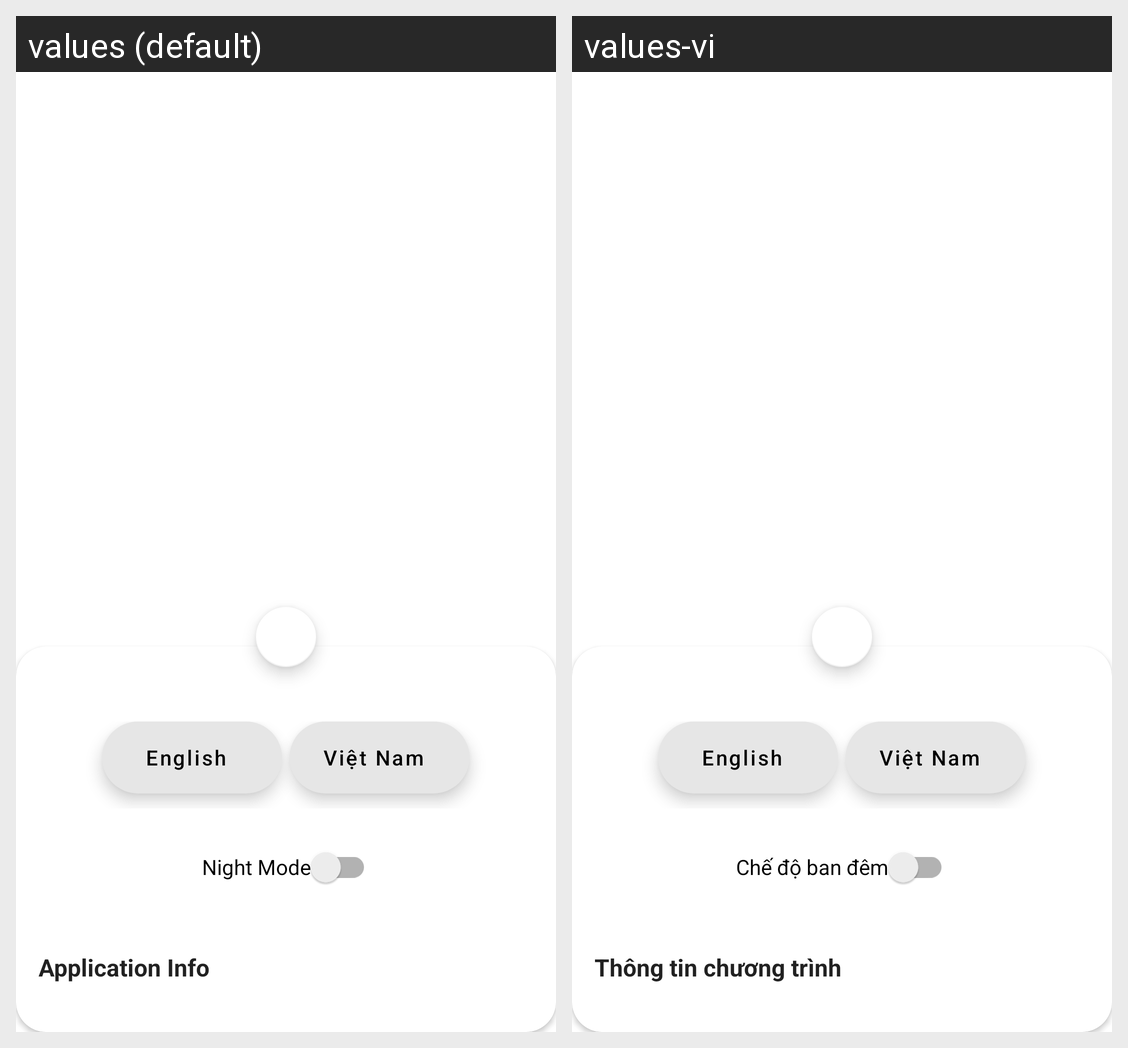

Here is an Android app screen in its default locale and in the app's own translations. Write out the translated-string differences for the strings that appear on this screen.
Android screen res/layout/fragment_about.xml rendered under 2 locales, left to right: values (default), values-vi. Device: Nexus 5 (rendered at 1080×1920; each locale shown at half size, 540×960, under a caption strip naming it); theme AppTheme.
Strings drawn on this screen, with the default value and each locale's value (text and hints the layout hard-codes, and strings that could not be matched under every locale, appear in the picture but are not listed):

english_label
  values: English
  values-vi: English  [not translated; the default value is used]

viet_nam_label
  values: Việt Nam
  values-vi: Việt Nam  [not translated; the default value is used]

night_mode_label
  values: Night Mode
  values-vi: Chế độ ban đêm

application_info_title
  values: Application Info
  values-vi: Thông tin chương trình
